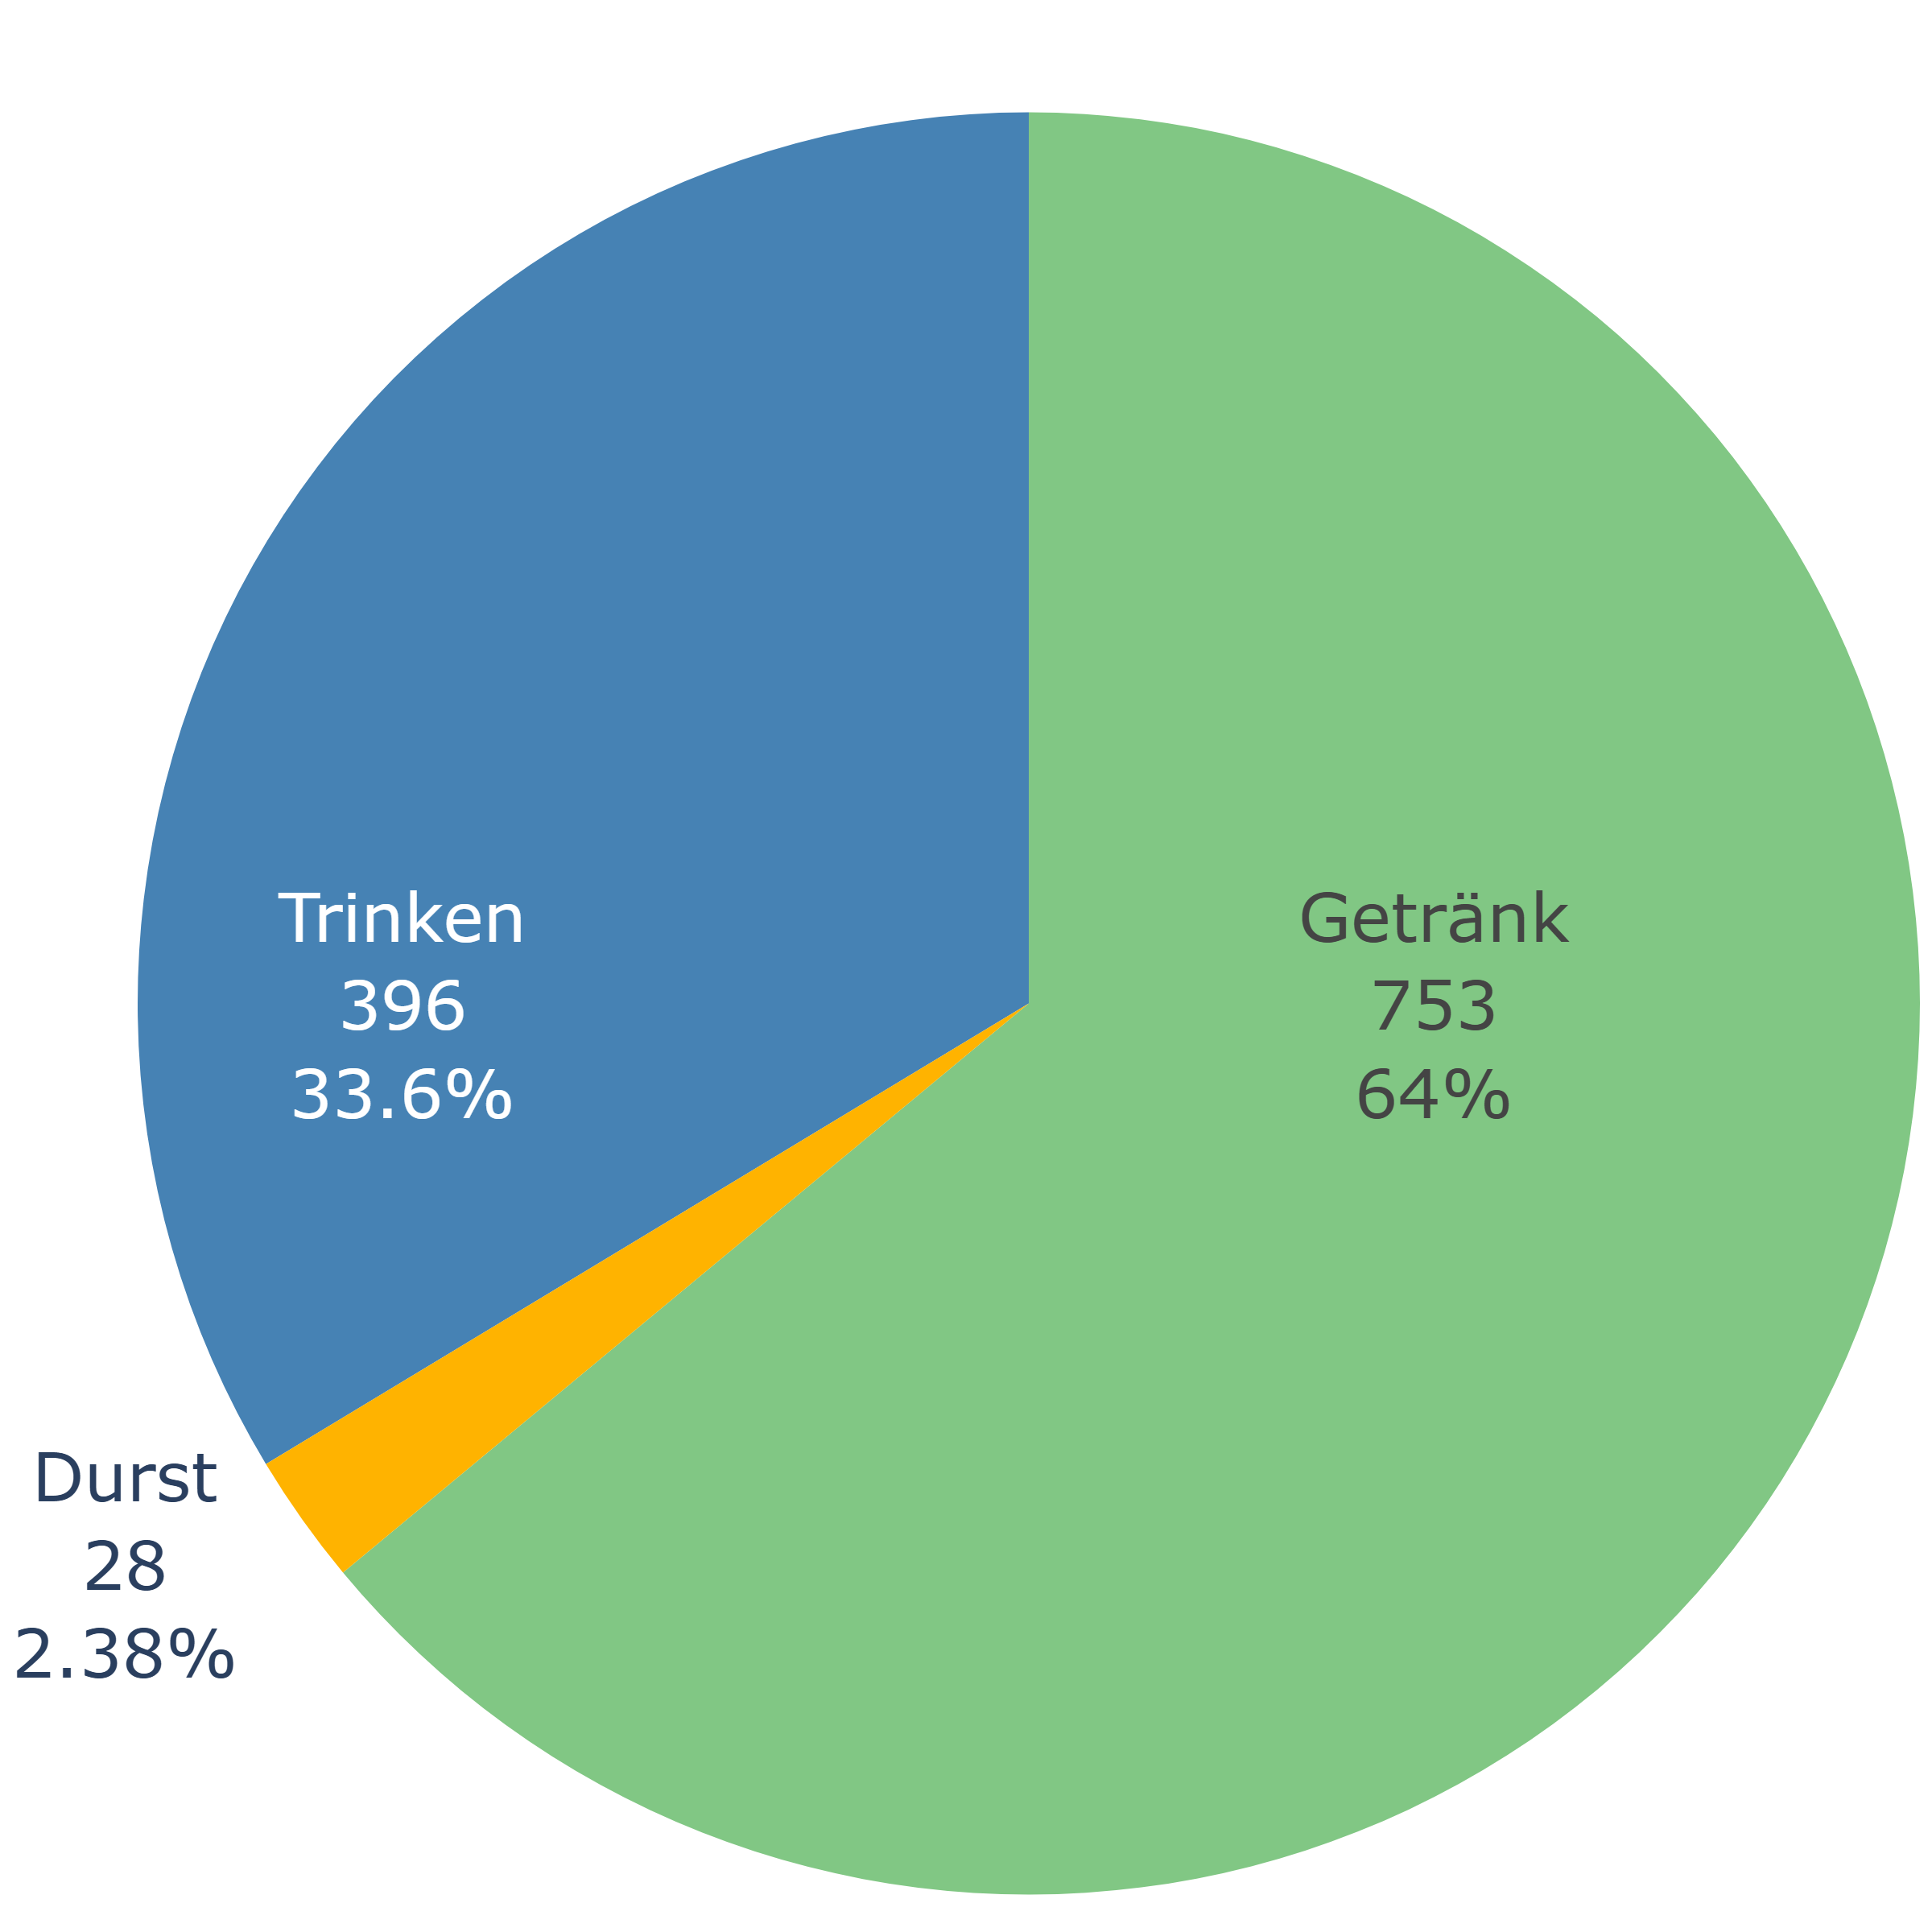

Source code (Python):
# ================================================================
# Script for creating a pie chart visualizing the distribution
# of the root concepts "Trinken", "Durst", and "Getränk" in a corpus.
# ================================================================

import plotly.graph_objects as go

# Root concepts
labels = ["Trinken", "Durst", "Getränk"]
values = [396, 28, 753]

# Colors from your Matplotlib example
colors = ['#4682B4', '#FFB300', '#81C784']  # blue, orange, green

fig = go.Figure(go.Pie(
    labels=labels,
    values=values,
    marker=dict(colors=colors),
    textinfo='label+value+percent',  # shows label + percentage value
    textfont=dict(size=28),
    insidetextorientation='radial',
    showlegend=False  # hide legend
))

# Optional: adjust layout
fig.update_layout(
    width=600,
    height=600,
    margin=dict(t=40, b=0, l=0, r=0)
)

# Save graphic as PNG
fig.write_image("8_7_tortendiagramm_korpus_konzepte.png", width=800, height=800, scale=3)

fig.show()
